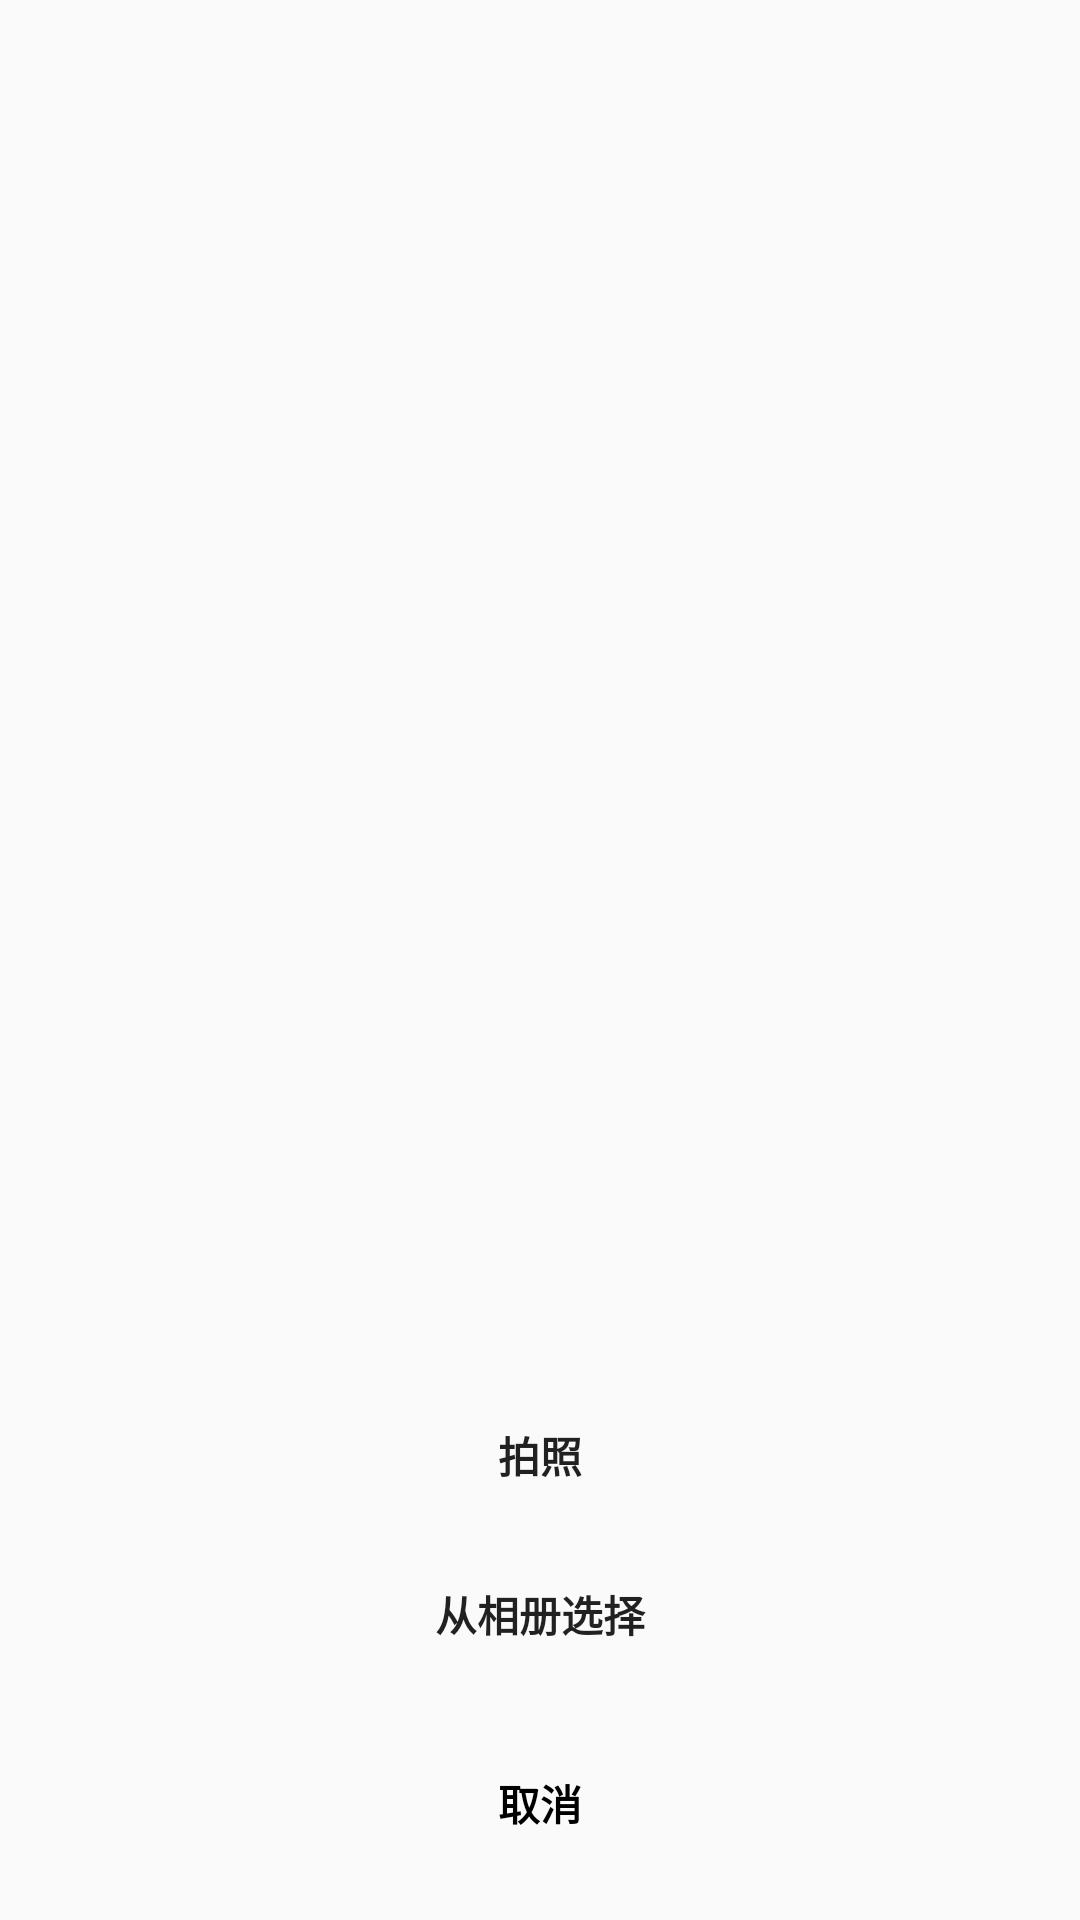

Reconstruct the res/layout file that produces this screen, plus the resources it refers to.
<!-- AndroidManifest.xml: application theme SmartHome -->
<!-- res/layout/pop.xml -->
<?xml version="1.0" encoding="utf-8"?>

<RelativeLayout xmlns:android="http://schemas.android.com/apk/res/android"
    android:layout_width="match_parent"
    android:layout_height="wrap_content"
    android:gravity="center_horizontal"
    android:orientation="vertical">

    <RelativeLayout
        android:id="@+id/full_screen_rel"
        android:layout_width="match_parent"
        android:layout_height="match_parent">

        <LinearLayout
            android:id="@+id/pop_layout"
            android:layout_width="match_parent"
            android:layout_height="wrap_content"
            android:layout_alignParentBottom="true"
            android:layout_alignParentStart="true"
            android:gravity="center_horizontal"
            android:orientation="vertical">

            <Button
                android:id="@+id/btn_take_photo"
                android:layout_width="match_parent"
                android:layout_height="wrap_content"
                android:layout_marginLeft="20dip"
                android:layout_marginRight="20dip"
                android:layout_marginTop="20dip"
                android:background="@color/card_default_background"
                android:text="拍照"
                android:textStyle="bold" />

            <Button
                android:id="@+id/btn_pick_photo"
                android:layout_width="match_parent"
                android:layout_height="wrap_content"
                android:layout_marginLeft="20dip"
                android:layout_marginRight="20dip"
                android:layout_marginTop="5dip"
                android:background="@color/card_default_background"
                android:text="从相册选择"
                android:textStyle="bold" />

            <Button
                android:id="@+id/btn_cancel"
                android:layout_width="match_parent"
                android:layout_height="wrap_content"
                android:layout_marginBottom="15dip"
                android:layout_marginLeft="20dip"
                android:layout_marginRight="20dip"
                android:layout_marginTop="15dip"
                android:background="@color/card_default_background"
                android:text="取消"
                android:textColor="#000000"
                android:textStyle="bold" />
        </LinearLayout>
    </RelativeLayout>


</RelativeLayout>
<!-- resources referenced by this layout -->
<resources>
  <style name="SmartHome" parent="Theme.AppCompat.Light.NoActionBar">
          <item name="android:statusBarColor">@color/colorPrimary</item>
          <item name="android:windowIsTranslucent">true</item>
          <item name="colorPrimary">@color/colorPrimary</item>
          <item name="colorPrimaryDark">@color/colorPrimaryDark</item>
          <item name="colorAccent">@color/colorAccent</item>
  
          
          <item name="android:seekBarStyle">@style/SeekBar</item>
          <item name="android:switchStyle">@style/Switch</item>
          <item name="android:textAppearanceListItem">@style/TextAppearance.AppCompat.Body1</item>
      </style>
  <style name="SeekBar" parent="Widget.AppCompat.SeekBar">
          <item name="android:thumbOffset">3dp</item>
      </style>
  <style name="Switch" parent="Widget.AppCompat.CompoundButton.Switch">
          <item name="showText">true</item>
          <item name="android:textOn">@string/on</item>
          <item name="android:textOff">@string/off</item>
      </style>
  <string name="on">On</string>
  <string name="off">Off</string>
  <!-- not gathered from this repository: default colours our renderer supplied (Android Studio template values) -->
  <color name="colorPrimary">#FF6200EE</color>
  <color name="colorPrimaryDark">#FF3700B3</color>
  <color name="colorAccent">#FF03DAC5</color>
</resources>
